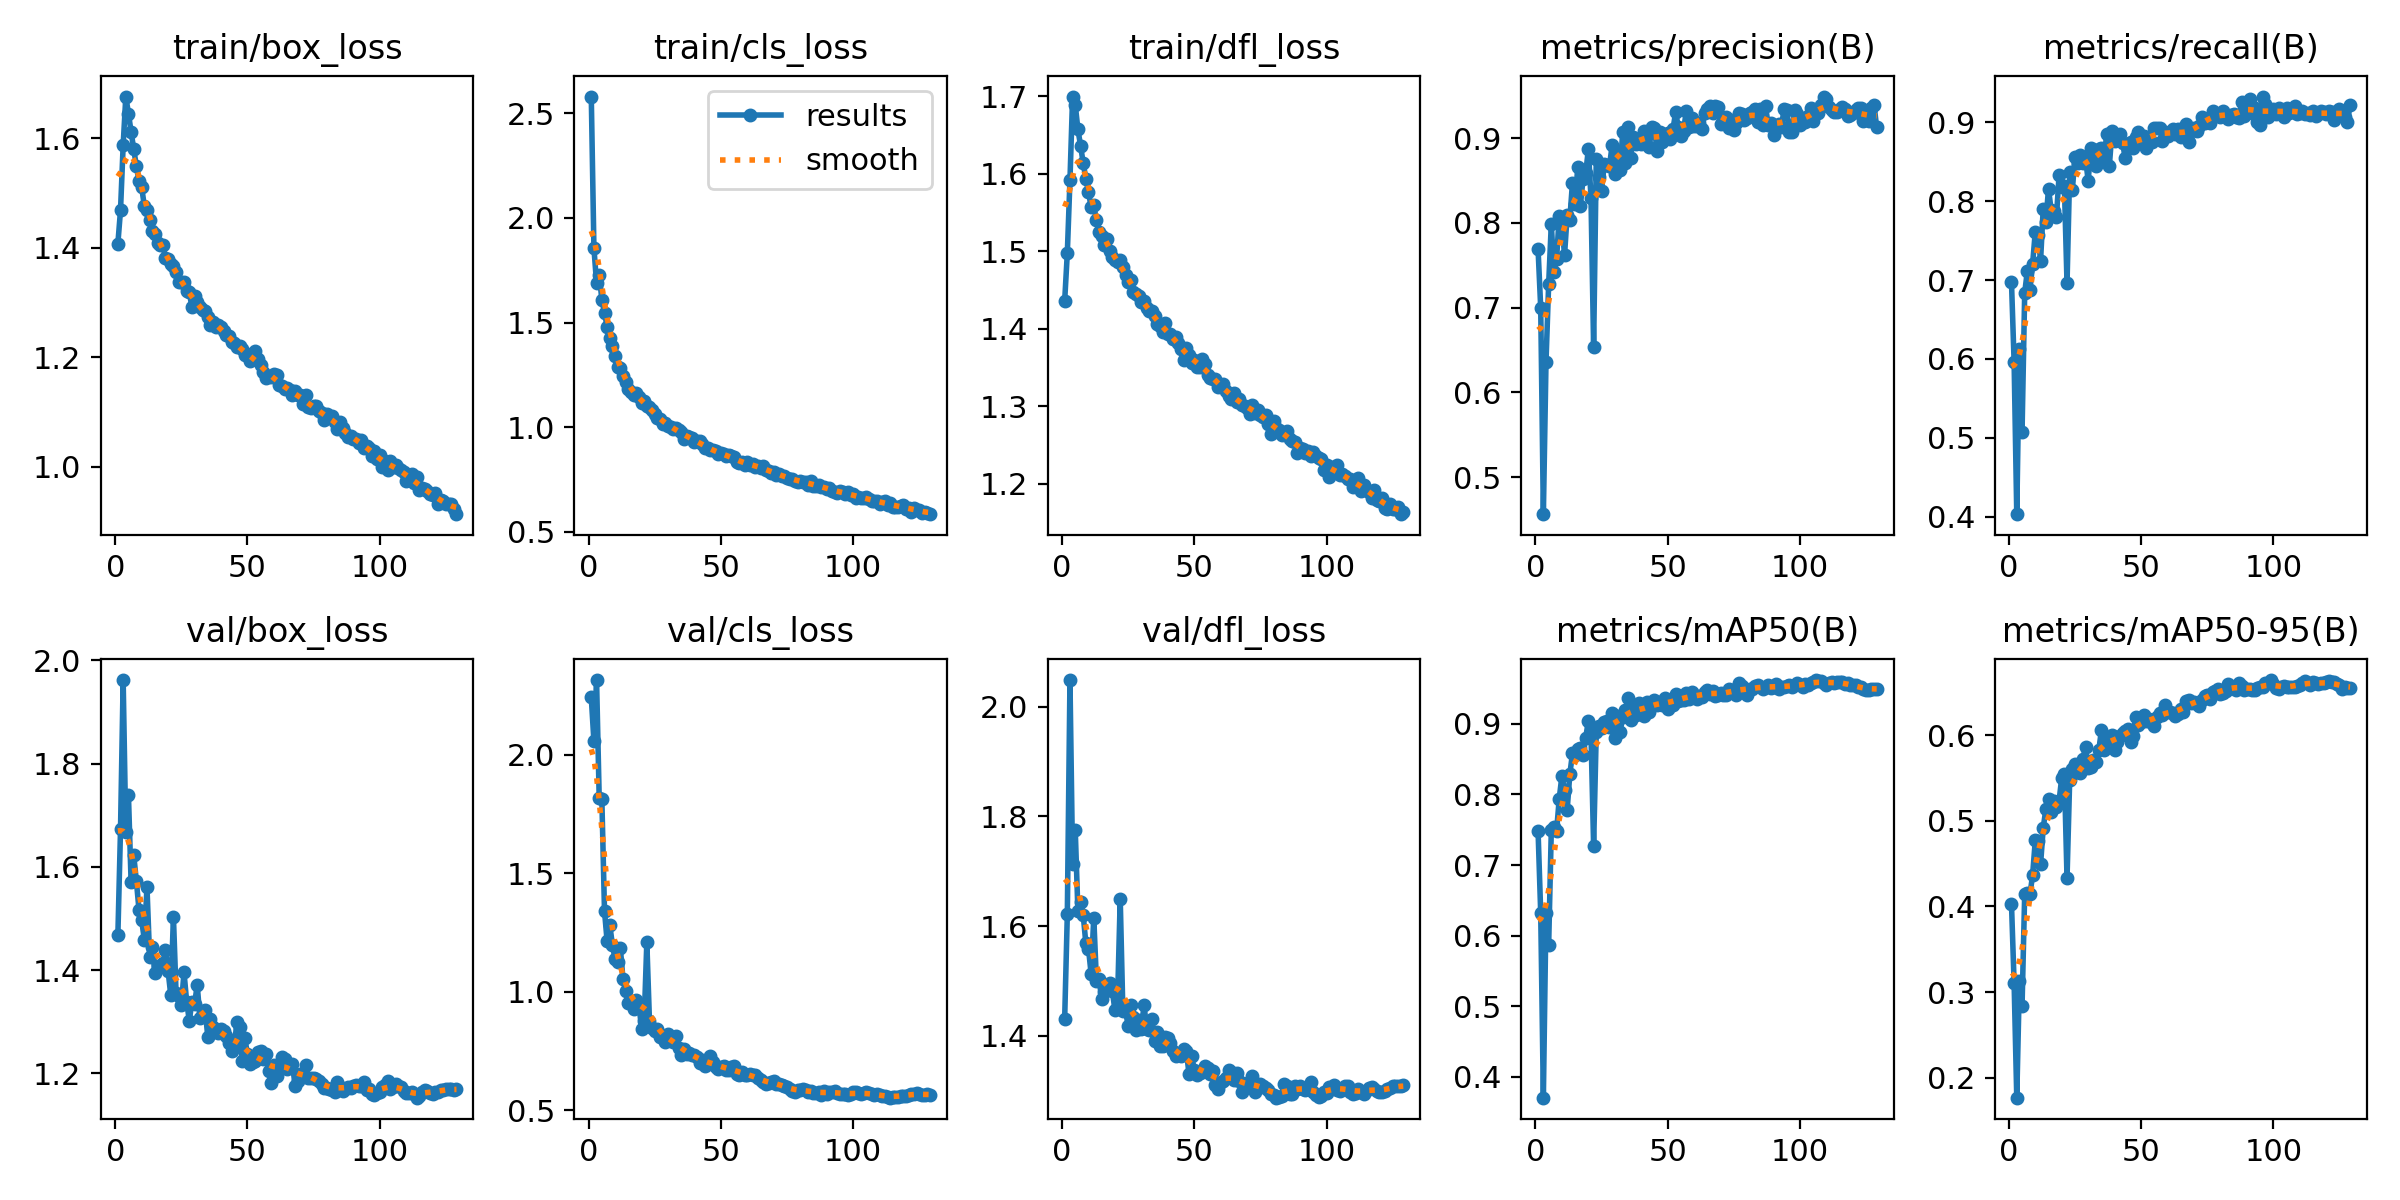

Source data for this figure (header and first rows):
epoch, time, train/box_loss, train/cls_loss, train/dfl_loss, metrics/precision(B), metrics/recall(B), metrics/mAP50(B), metrics/mAP50-95(B), val/box_loss, val/cls_loss, val/dfl_loss, lr/pg0, lr/pg1, lr/pg2
1, 114.2, 1.408, 2.58, 1.436, 0.7687, 0.6977, 0.7482, 0.4033, 1.468, 2.242, 1.431, 0.003325, 0.003325, 0.003325
2, 227.4, 1.469, 1.857, 1.498, 0.6996, 0.5957, 0.6316, 0.3104, 1.673, 2.057, 1.622, 0.006614, 0.006614, 0.006614
3, 341.1, 1.588, 1.688, 1.592, 0.4565, 0.4031, 0.3706, 0.1765, 1.962, 2.315, 2.048, 0.009859, 0.009859, 0.009859
4, 461.9, 1.676, 1.728, 1.7, 0.6363, 0.6124, 0.6323, 0.3125, 1.668, 1.816, 1.714, 0.009802, 0.009802, 0.009802
5, 588.3, 1.645, 1.61, 1.689, 0.7275, 0.5078, 0.5865, 0.2841, 1.739, 1.811, 1.775, 0.009736, 0.009736, 0.009736
6, 719.1, 1.612, 1.547, 1.657, 0.7987, 0.6841, 0.7495, 0.4147, 1.57, 1.34, 1.627, 0.00967, 0.00967, 0.00967
7, 852.4, 1.58, 1.478, 1.636, 0.7415, 0.7116, 0.7545, 0.4152, 1.622, 1.212, 1.644, 0.009604, 0.009604, 0.009604
8, 987.3, 1.549, 1.424, 1.614, 0.7576, 0.688, 0.7481, 0.414, 1.572, 1.281, 1.621, 0.009538, 0.009538, 0.009538
9, 1124, 1.521, 1.387, 1.594, 0.8083, 0.7209, 0.794, 0.4372, 1.516, 1.196, 1.569, 0.009472, 0.009472, 0.009472
10, 1263, 1.511, 1.341, 1.577, 0.8004, 0.7614, 0.826, 0.4771, 1.497, 1.137, 1.559, 0.009406, 0.009406, 0.009406
11, 1398, 1.476, 1.29, 1.556, 0.7619, 0.7578, 0.806, 0.4767, 1.459, 1.124, 1.513, 0.00934, 0.00934, 0.00934
12, 1532, 1.468, 1.281, 1.559, 0.8095, 0.7248, 0.7782, 0.4492, 1.561, 1.182, 1.615, 0.009274, 0.009274, 0.009274
13, 1666, 1.451, 1.246, 1.54, 0.8039, 0.7907, 0.8284, 0.4917, 1.425, 1.052, 1.501, 0.009208, 0.009208, 0.009208
14, 1799, 1.431, 1.218, 1.525, 0.8473, 0.7742, 0.8581, 0.514, 1.445, 1.003, 1.504, 0.009142, 0.009142, 0.009142
15, 1927, 1.426, 1.18, 1.52, 0.8226, 0.8159, 0.8565, 0.5254, 1.395, 0.952, 1.467, 0.009076, 0.009076, 0.009076
16, 2054, 1.409, 1.169, 1.508, 0.8659, 0.7887, 0.8646, 0.51, 1.409, 0.9516, 1.479, 0.00901, 0.00901, 0.00901
17, 2180, 1.404, 1.152, 1.515, 0.8203, 0.7875, 0.8656, 0.523, 1.408, 0.9271, 1.487, 0.008944, 0.008944, 0.008944
18, 2308, 1.405, 1.162, 1.5, 0.8519, 0.7803, 0.8562, 0.5163, 1.414, 0.965, 1.497, 0.008878, 0.008878, 0.008878
19, 2435, 1.38, 1.142, 1.493, 0.8582, 0.8331, 0.88, 0.5236, 1.439, 0.9489, 1.482, 0.008812, 0.008812, 0.008812
20, 2562, 1.379, 1.116, 1.489, 0.8866, 0.8178, 0.9041, 0.5504, 1.397, 0.8431, 1.447, 0.008746, 0.008746, 0.008746
21, 2689, 1.371, 1.125, 1.487, 0.8298, 0.8198, 0.8853, 0.5544, 1.352, 0.8757, 1.467, 0.00868, 0.00868, 0.00868
22, 2814, 1.367, 1.101, 1.488, 0.6536, 0.6957, 0.7272, 0.4329, 1.503, 1.209, 1.65, 0.008614, 0.008614, 0.008614
23, 2940, 1.356, 1.095, 1.48, 0.8755, 0.8372, 0.8887, 0.5476, 1.355, 0.8758, 1.445, 0.008548, 0.008548, 0.008548
24, 3069, 1.338, 1.083, 1.469, 0.8537, 0.8139, 0.8972, 0.5609, 1.35, 0.8468, 1.445, 0.008482, 0.008482, 0.008482
25, 3197, 1.337, 1.065, 1.461, 0.8379, 0.8566, 0.8942, 0.567, 1.332, 0.8359, 1.419, 0.008416, 0.008416, 0.008416
26, 3328, 1.338, 1.046, 1.463, 0.869, 0.8485, 0.9018, 0.5572, 1.396, 0.8437, 1.456, 0.00835, 0.00835, 0.00835
27, 3460, 1.321, 1.039, 1.448, 0.8686, 0.8586, 0.904, 0.5559, 1.339, 0.8103, 1.434, 0.008284, 0.008284, 0.008284
28, 3593, 1.318, 1.015, 1.444, 0.8673, 0.8483, 0.8958, 0.5722, 1.302, 0.8041, 1.41, 0.008218, 0.008218, 0.008218
29, 3726, 1.292, 1.022, 1.442, 0.8915, 0.8547, 0.9147, 0.5865, 1.338, 0.7875, 1.429, 0.008152, 0.008152, 0.008152
30, 3859, 1.312, 1.005, 1.435, 0.8572, 0.8258, 0.8798, 0.5622, 1.335, 0.8217, 1.413, 0.008086, 0.008086, 0.008086
31, 3990, 1.301, 1.001, 1.436, 0.8849, 0.8682, 0.9109, 0.5633, 1.371, 0.8074, 1.456, 0.00802, 0.00802, 0.00802
32, 4118, 1.292, 0.9924, 1.427, 0.8627, 0.8527, 0.888, 0.5706, 1.308, 0.7865, 1.413, 0.007954, 0.007954, 0.007954
33, 4245, 1.287, 0.9953, 1.423, 0.9068, 0.845, 0.9096, 0.5684, 1.316, 0.8136, 1.41, 0.007888, 0.007888, 0.007888
34, 4371, 1.284, 0.9847, 1.422, 0.871, 0.8663, 0.9192, 0.5824, 1.323, 0.7623, 1.43, 0.007822, 0.007822, 0.007822
35, 4500, 1.273, 0.9754, 1.417, 0.9134, 0.8682, 0.9363, 0.6061, 1.271, 0.7316, 1.391, 0.007756, 0.007756, 0.007756
36, 4631, 1.259, 0.9444, 1.406, 0.8766, 0.8547, 0.9053, 0.5824, 1.306, 0.7591, 1.406, 0.00769, 0.00769, 0.00769
37, 4761, 1.265, 0.9596, 1.403, 0.9013, 0.885, 0.9232, 0.5964, 1.29, 0.7354, 1.381, 0.007624, 0.007624, 0.007624
38, 4892, 1.256, 0.9524, 1.396, 0.8924, 0.845, 0.912, 0.5961, 1.283, 0.7431, 1.381, 0.007558, 0.007558, 0.007558
39, 5024, 1.259, 0.9488, 1.407, 0.8982, 0.8893, 0.9298, 0.6001, 1.278, 0.734, 1.397, 0.007492, 0.007492, 0.007492
40, 5157, 1.256, 0.9317, 1.393, 0.8935, 0.876, 0.9194, 0.5827, 1.286, 0.7342, 1.396, 0.007426, 0.007426, 0.007426
41, 5289, 1.247, 0.9363, 1.393, 0.9079, 0.8788, 0.9107, 0.5922, 1.282, 0.726, 1.388, 0.00736, 0.00736, 0.00736
42, 5424, 1.24, 0.9358, 1.387, 0.9031, 0.8854, 0.9311, 0.5997, 1.272, 0.6993, 1.372, 0.007294, 0.007294, 0.007294
43, 5559, 1.238, 0.9194, 1.389, 0.8896, 0.8743, 0.9167, 0.6022, 1.259, 0.7126, 1.363, 0.007228, 0.007228, 0.007228
44, 5694, 1.228, 0.9014, 1.382, 0.9124, 0.8547, 0.9274, 0.6052, 1.244, 0.6855, 1.365, 0.007162, 0.007162, 0.007162
45, 5829, 1.225, 0.9009, 1.374, 0.9114, 0.8721, 0.9333, 0.607, 1.25, 0.6958, 1.363, 0.007096, 0.007096, 0.007096
46, 5963, 1.219, 0.891, 1.36, 0.8844, 0.8748, 0.9268, 0.5925, 1.3, 0.7275, 1.376, 0.00703, 0.00703, 0.00703
47, 6094, 1.221, 0.8911, 1.375, 0.9075, 0.8682, 0.9315, 0.5987, 1.289, 0.7034, 1.372, 0.006964, 0.006964, 0.006964
48, 6224, 1.215, 0.8881, 1.366, 0.8959, 0.8818, 0.9261, 0.6211, 1.224, 0.6832, 1.331, 0.006898, 0.006898, 0.006898
49, 6356, 1.203, 0.8743, 1.356, 0.8999, 0.8876, 0.9365, 0.6118, 1.268, 0.6755, 1.363, 0.006832, 0.006832, 0.006832
50, 6488, 1.207, 0.8752, 1.36, 0.9063, 0.876, 0.921, 0.6151, 1.237, 0.6812, 1.338, 0.006766, 0.006766, 0.006766
51, 6620, 1.192, 0.8699, 1.351, 0.8994, 0.8833, 0.9302, 0.6233, 1.218, 0.6874, 1.328, 0.0067, 0.0067, 0.0067
52, 6755, 1.197, 0.8618, 1.351, 0.9102, 0.8682, 0.9265, 0.6165, 1.223, 0.6696, 1.331, 0.006634, 0.006634, 0.006634
53, 6888, 1.211, 0.8676, 1.361, 0.9305, 0.8798, 0.9423, 0.619, 1.225, 0.6705, 1.334, 0.006568, 0.006568, 0.006568
54, 7022, 1.196, 0.8638, 1.355, 0.913, 0.875, 0.9321, 0.6149, 1.242, 0.6828, 1.345, 0.006502, 0.006502, 0.006502
55, 7156, 1.185, 0.8568, 1.34, 0.9025, 0.8934, 0.9337, 0.6107, 1.243, 0.6874, 1.342, 0.006436, 0.006436, 0.006436
56, 7286, 1.174, 0.8348, 1.337, 0.9087, 0.8934, 0.9335, 0.6209, 1.228, 0.6522, 1.33, 0.00637, 0.00637, 0.00637
57, 7410, 1.163, 0.83, 1.336, 0.9313, 0.8934, 0.9435, 0.6265, 1.238, 0.6496, 1.336, 0.006304, 0.006304, 0.006304
58, 7535, 1.165, 0.8361, 1.335, 0.9132, 0.8765, 0.9346, 0.6235, 1.204, 0.6606, 1.311, 0.006238, 0.006238, 0.006238
59, 7662, 1.163, 0.8197, 1.324, 0.9239, 0.8876, 0.9453, 0.6358, 1.181, 0.649, 1.303, 0.006172, 0.006172, 0.006172
60, 7790, 1.169, 0.8316, 1.327, 0.9137, 0.8827, 0.9389, 0.6268, 1.216, 0.6483, 1.316, 0.006106, 0.006106, 0.006106
... 69 more rows
